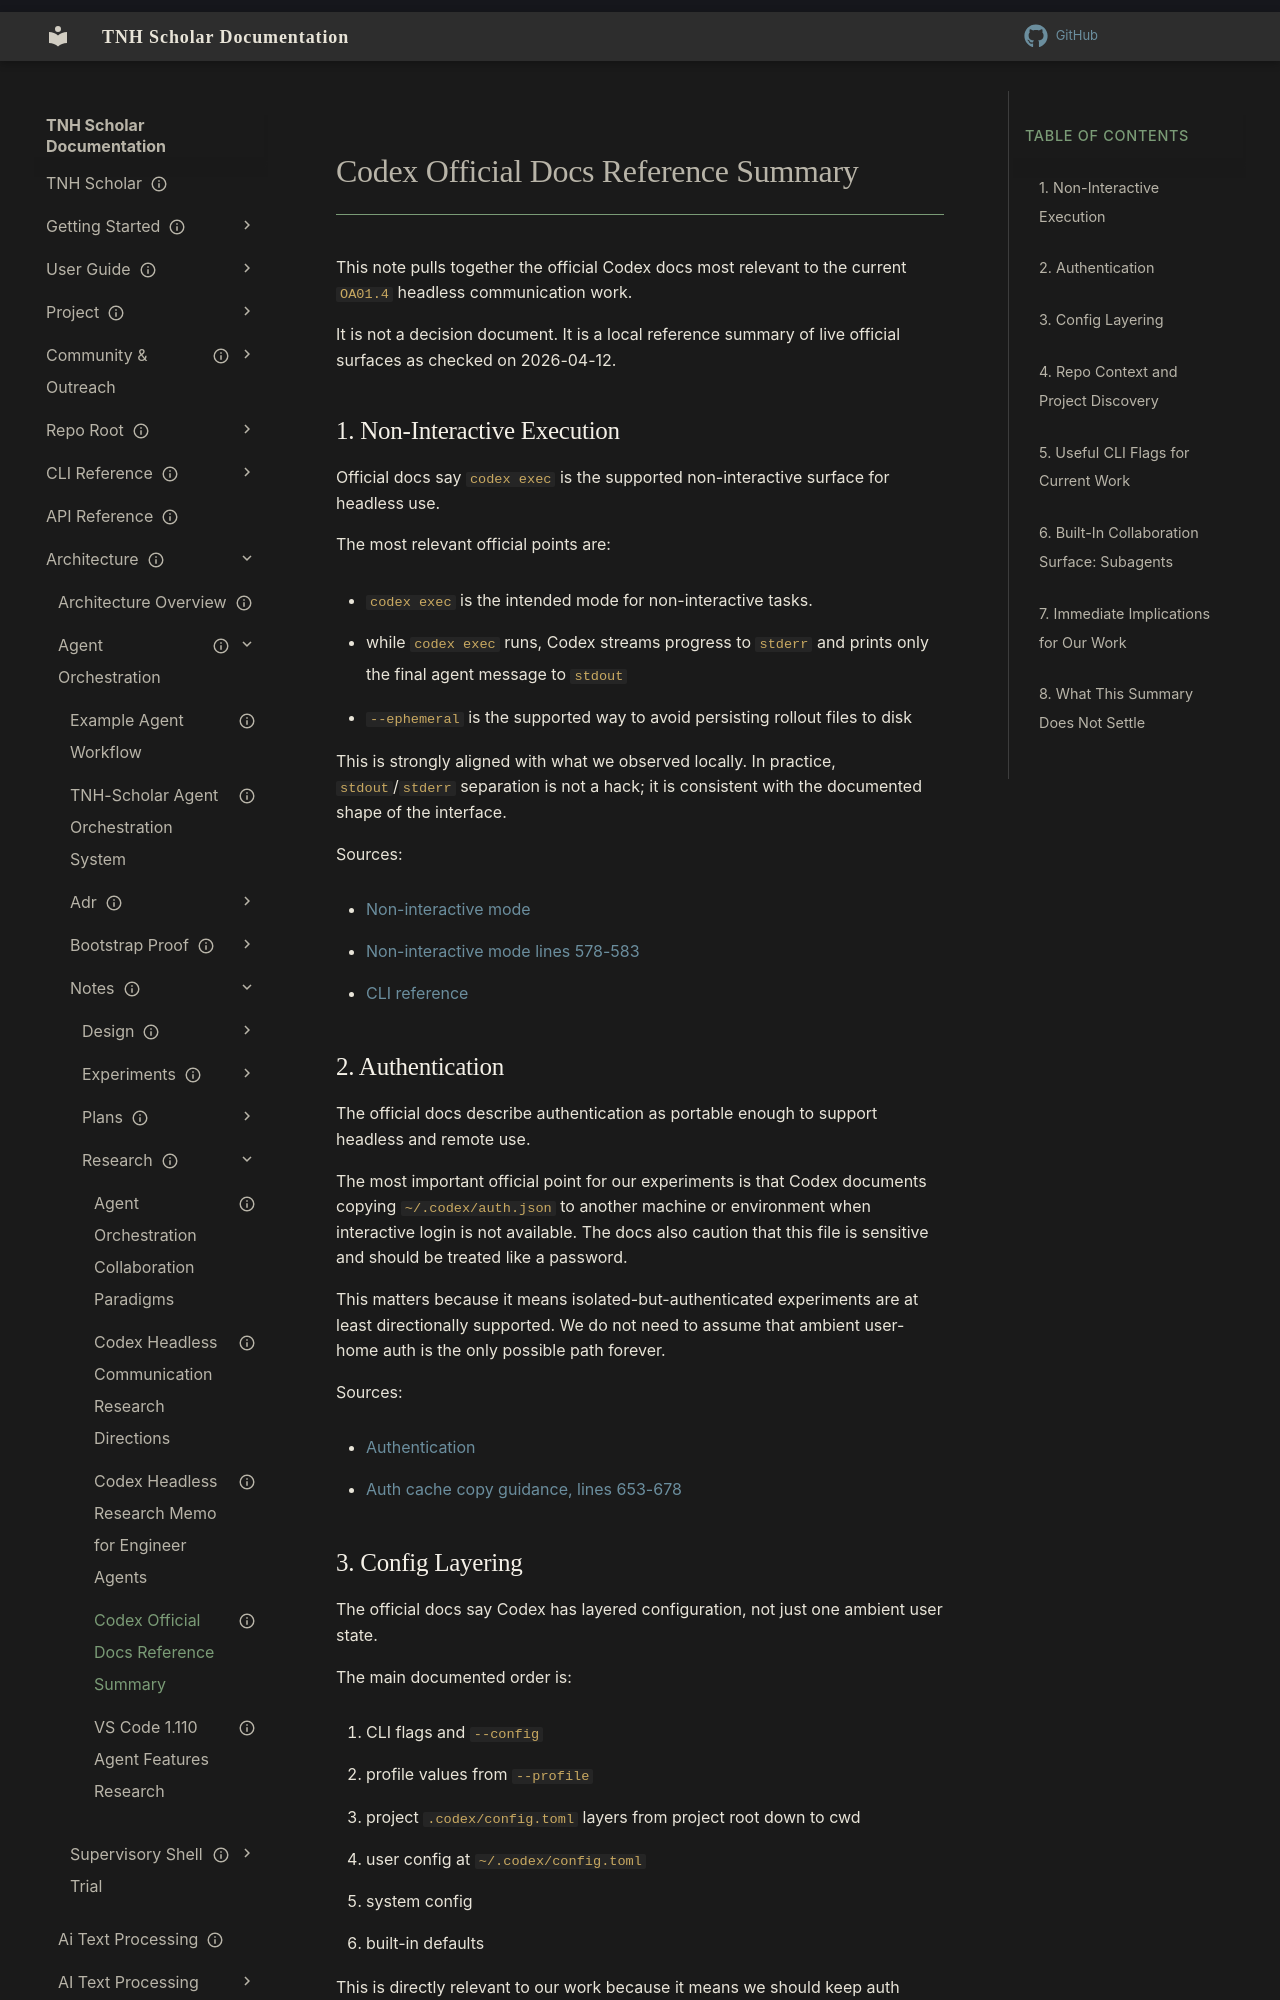

repository: aaronksolomon/tnh-scholar · page: architecture/agent-orchestration/notes/research/codex-official-docs-reference-summary/index.html · generator: mkdocs

---
title: "Codex Official Docs Reference Summary"
description: "Local reference summary of the most relevant current official Codex docs for headless communication, configuration, auth, and built-in collaboration surfaces."
owner: ""
author: "Codex"
status: current
created: "2026-04-12"
updated: "2026-04-12"
---

# Codex Official Docs Reference Summary

This note pulls together the official Codex docs most relevant to the current `OA01.4` headless communication work.

It is not a decision document. It is a local reference summary of live official surfaces as checked on 2026-04-12.

## 1. Non-Interactive Execution

Official docs say `codex exec` is the supported non-interactive surface for headless use.

The most relevant official points are:

- `codex exec` is the intended mode for non-interactive tasks.
- while `codex exec` runs, Codex streams progress to `stderr` and prints only the final agent message to `stdout`
- `--ephemeral` is the supported way to avoid persisting rollout files to disk

This is strongly aligned with what we observed locally. In practice, `stdout`/`stderr` separation is not a hack; it is consistent with the documented shape of the interface.

Sources:

- [Non-interactive mode](https://developers.openai.com/codex/noninteractive)
- [Non-interactive mode lines 578-583](https://developers.openai.com/codex/noninteractive)
- [CLI reference](https://developers.openai.com/codex/cli/reference)

## 2. Authentication

The official docs describe authentication as portable enough to support headless and remote use.

The most important official point for our experiments is that Codex documents copying `~/.codex/auth.json` to another machine or environment when interactive login is not available. The docs also caution that this file is sensitive and should be treated like a password.

This matters because it means isolated-but-authenticated experiments are at least directionally supported. We do not need to assume that ambient user-home auth is the only possible path forever.

Sources:

- [Authentication](https://developers.openai.com/codex/auth)
- [Auth cache copy guidance, lines 653-678](https://developers.openai.com/codex/auth)
